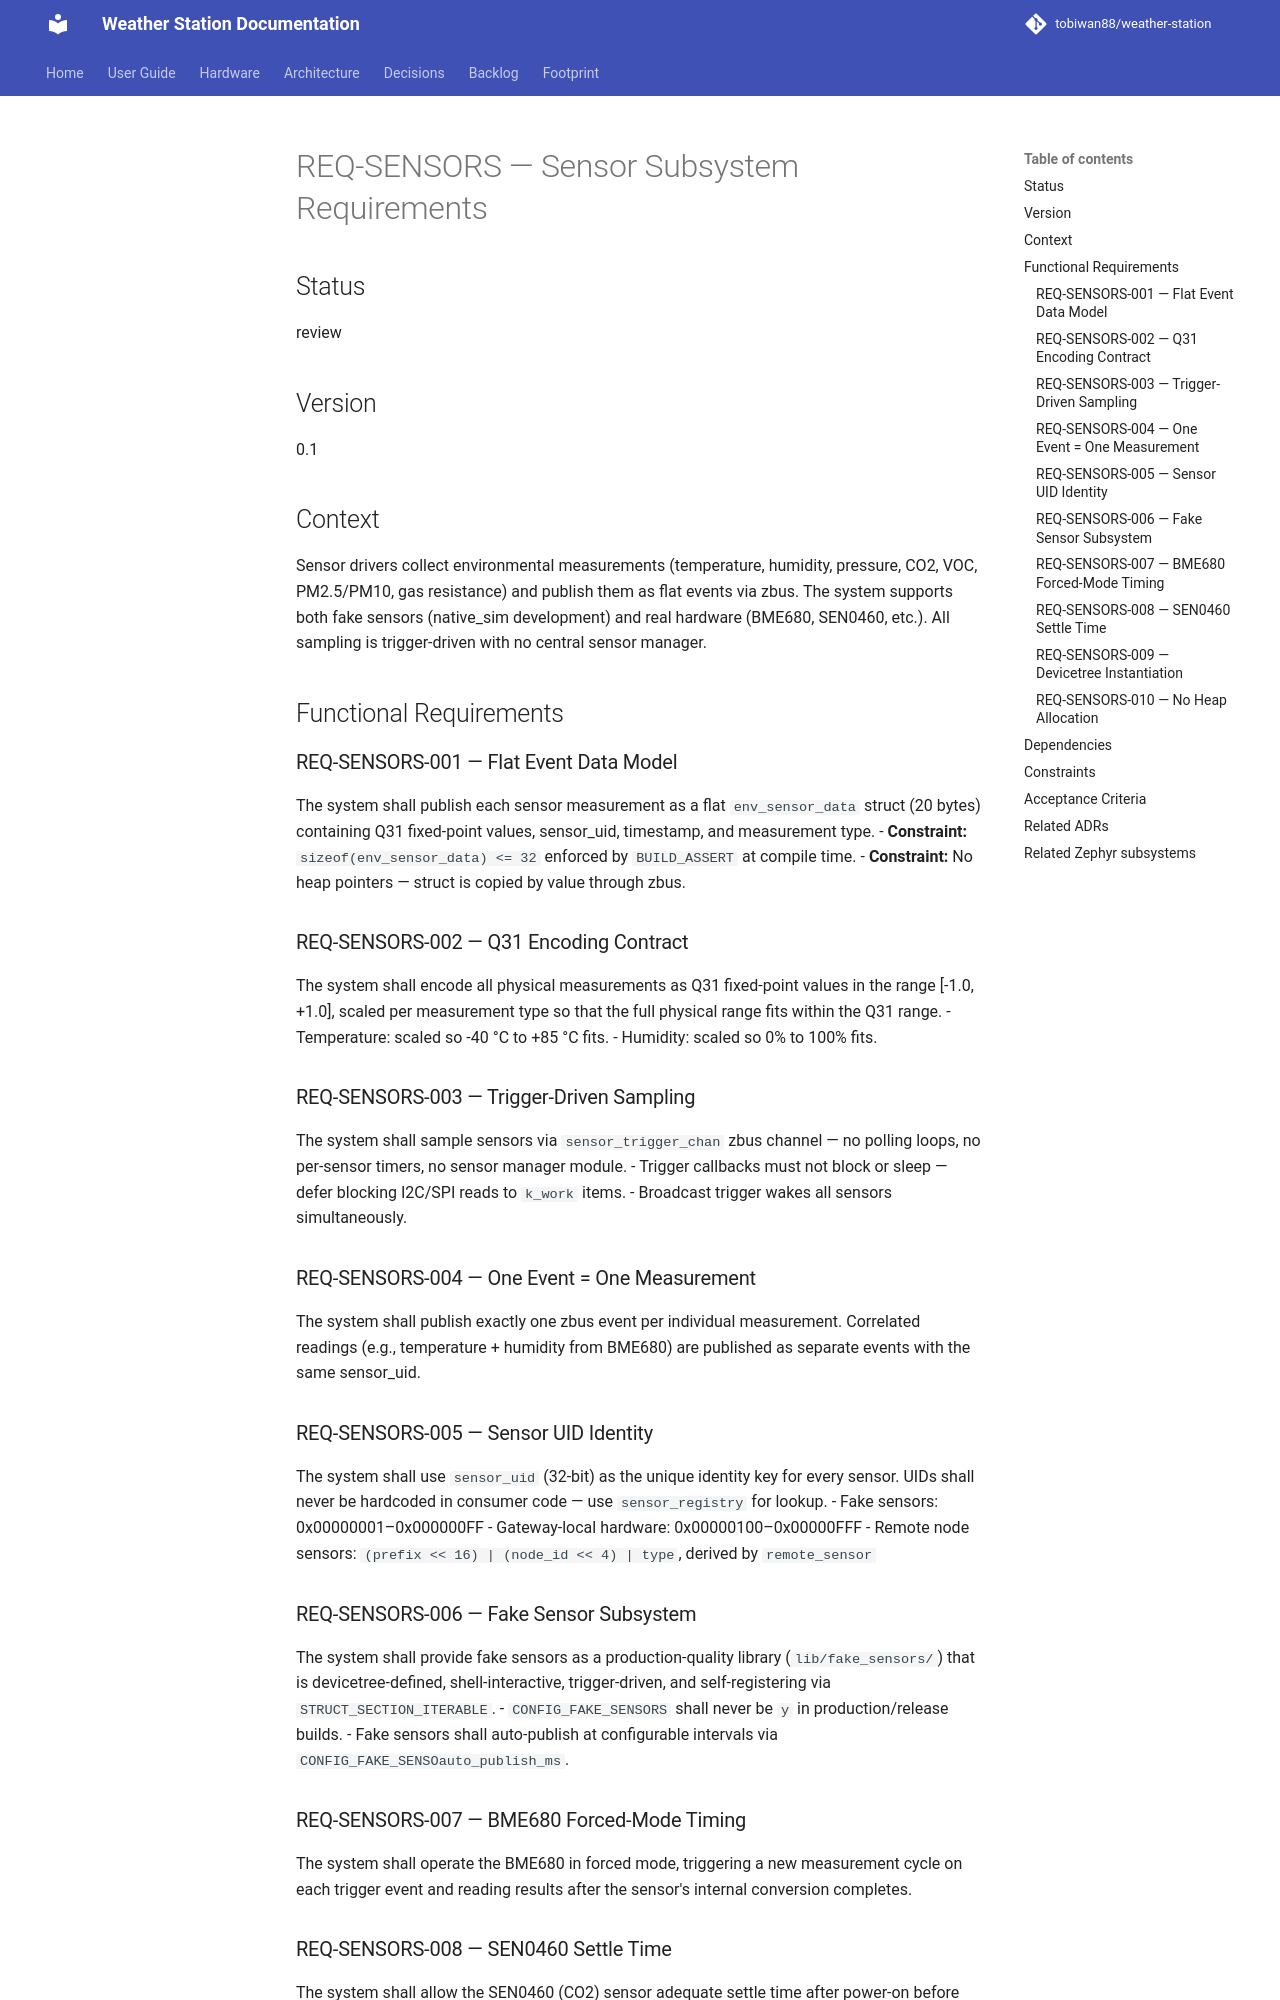

repository: tobiwan88/weather-station · page: requirements/REQ-SENSORS/index.html · generator: mkdocs

# REQ-SENSORS — Sensor Subsystem Requirements

## Status
review

## Version
0.1

## Context
Sensor drivers collect environmental measurements (temperature, humidity, pressure, CO2, VOC, PM2.5/PM10, gas resistance) and publish them as flat events via zbus. The system supports both fake sensors (native_sim development) and real hardware (BME680, SEN0460, etc.). All sampling is trigger-driven with no central sensor manager.

## Functional Requirements

### REQ-SENSORS-001 — Flat Event Data Model
The system shall publish each sensor measurement as a flat `env_sensor_data` struct (20 bytes) containing Q31 fixed-point values, sensor_uid, timestamp, and measurement type.
- **Constraint:** `sizeof(env_sensor_data) <= 32` enforced by `BUILD_ASSERT` at compile time.
- **Constraint:** No heap pointers — struct is copied by value through zbus.

### REQ-SENSORS-002 — Q31 Encoding Contract
The system shall encode all physical measurements as Q31 fixed-point values in the range [-1.0, +1.0], scaled per measurement type so that the full physical range fits within the Q31 range.
- Temperature: scaled so -40 °C to +85 °C fits.
- Humidity: scaled so 0% to 100% fits.

### REQ-SENSORS-003 — Trigger-Driven Sampling
The system shall sample sensors via `sensor_trigger_chan` zbus channel — no polling loops, no per-sensor timers, no sensor manager module.
- Trigger callbacks must not block or sleep — defer blocking I2C/SPI reads to `k_work` items.
- Broadcast trigger wakes all sensors simultaneously.

### REQ-SENSORS-004 — One Event = One Measurement
The system shall publish exactly one zbus event per individual measurement. Correlated readings (e.g., temperature + humidity from BME680) are published as separate events with the same sensor_uid.

### REQ-SENSORS-005 — Sensor UID Identity
The system shall use `sensor_uid` (32-bit) as the unique identity key for every sensor. UIDs shall never be hardcoded in consumer code — use `sensor_registry` for lookup.
- Fake sensors: 0x00000001–0x000000FF
- Gateway-local hardware: 0x00000100–0x00000FFF
- Remote node sensors: `(prefix << 16) | (node_id << 4) | type`, derived by `remote_sensor`

### REQ-SENSORS-006 — Fake Sensor Subsystem
The system shall provide fake sensors as a production-quality library (`lib/fake_sensors/`) that is devicetree-defined, shell-interactive, trigger-driven, and self-registering via `STRUCT_SECTION_ITERABLE`.
- `CONFIG_FAKE_SENSORS` shall never be `y` in production/release builds.
- Fake sensors shall auto-publish at configurable intervals via `CONFIG_FAKE_SENSOauto_publish_ms`.
